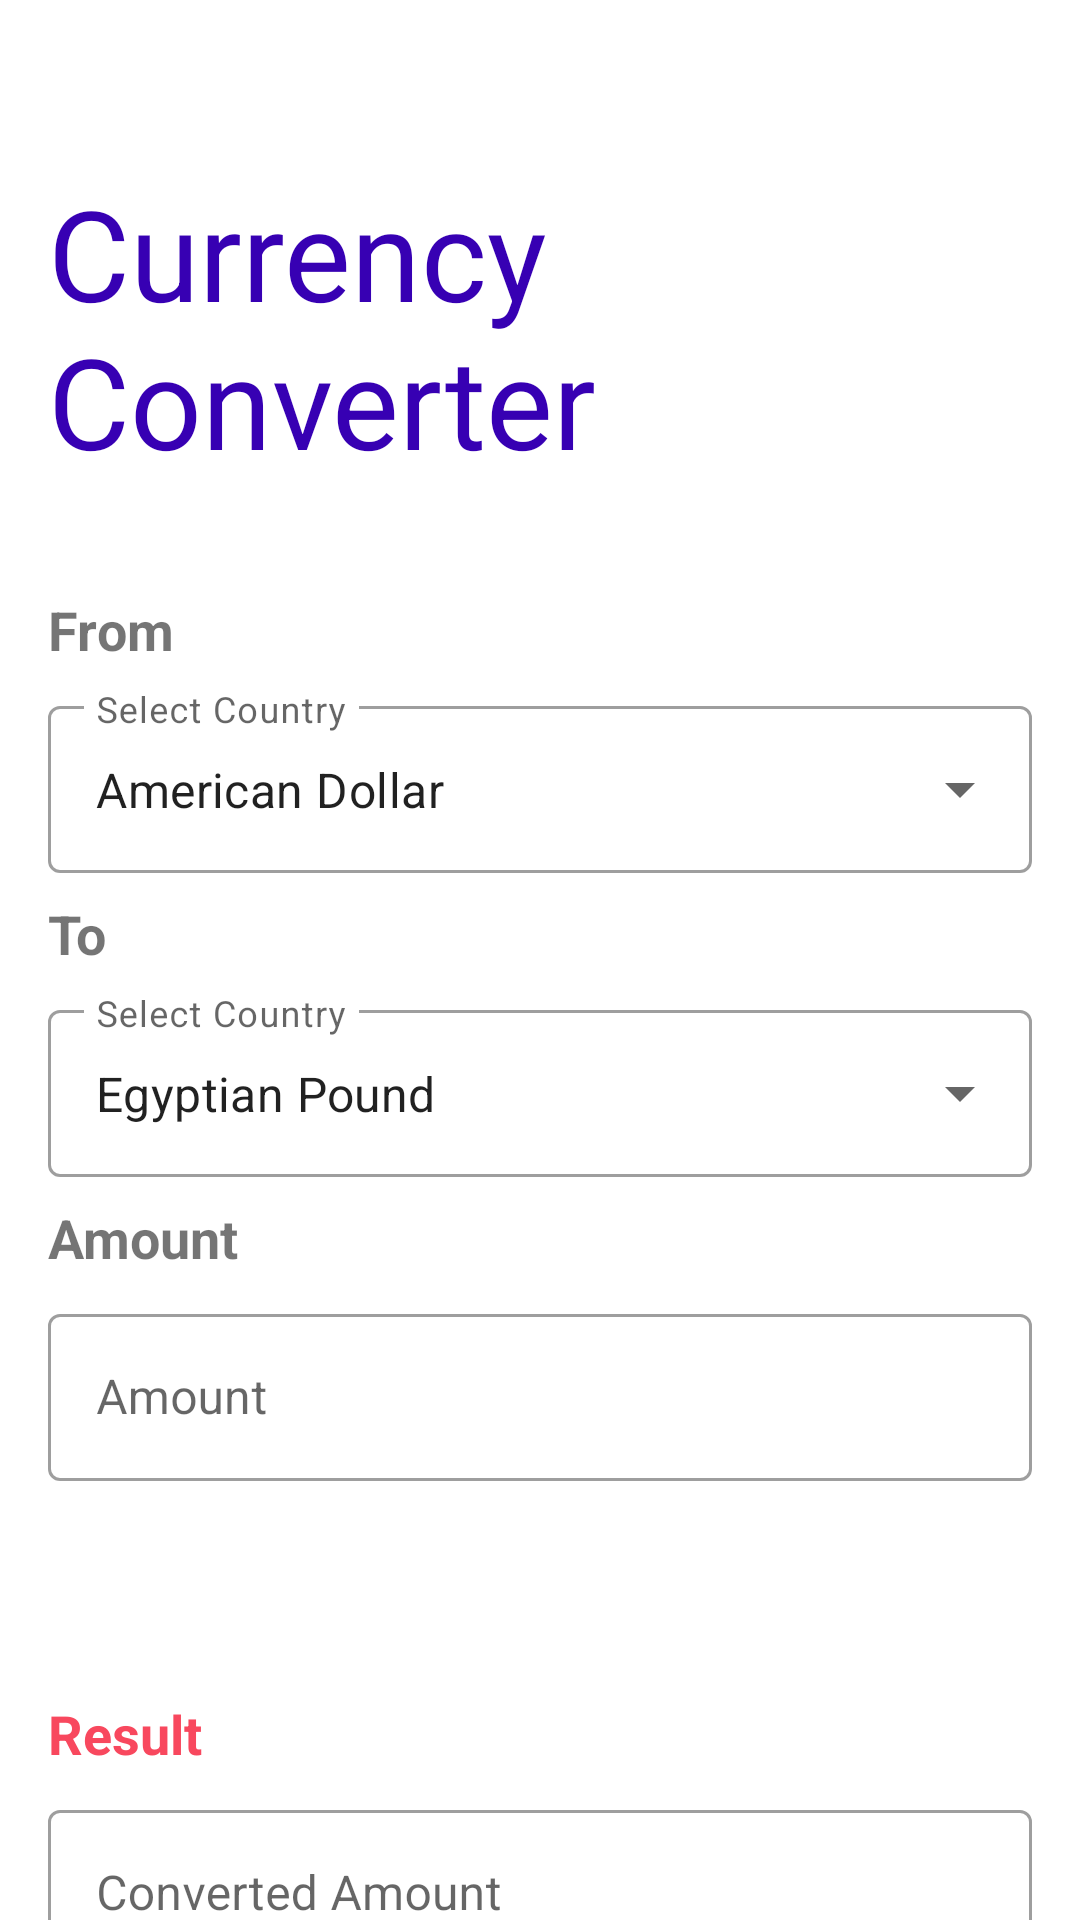

Layout XML and referenced resources for this Android screen:
<!-- AndroidManifest.xml: application theme Theme.CurrencyConverterApp -->
<!-- res/layout/activity_main.xml -->
<?xml version="1.0" encoding="utf-8"?>
<androidx.constraintlayout.widget.ConstraintLayout xmlns:android="http://schemas.android.com/apk/res/android"
    xmlns:app="http://schemas.android.com/apk/res-auto"
    xmlns:tools="http://schemas.android.com/tools"
    android:layout_width="match_parent"
    android:layout_height="match_parent"
    tools:context=".MainActivity">

   <Toolbar
       android:id="@+id/toolbar"
       android:layout_width="match_parent"
       android:layout_height="56dp"
       android:background="@android:color/transparent"
       app:layout_constraintEnd_toEndOf="parent"
       app:layout_constraintStart_toStartOf="parent"
       app:layout_constraintTop_toTopOf="parent" />

   <TextView
       android:id="@+id/textView"
       android:layout_width="0dp"
       android:layout_height="wrap_content"
       android:layout_marginStart="16dp"
       android:text="@string/currency_converter"
       android:textColor="@color/purple_700"
       android:textSize="42sp"
       app:layout_constraintEnd_toStartOf="@+id/guideline2"
       app:layout_constraintStart_toStartOf="parent"
       app:layout_constraintTop_toBottomOf="@+id/toolbar" />

   <androidx.constraintlayout.widget.Guideline
       android:id="@+id/guideline2"
       android:layout_width="wrap_content"
       android:layout_height="wrap_content"
       android:orientation="vertical"
       app:layout_constraintGuide_percent="0.6" />

   <TextView
       android:id="@+id/from_tv"
       android:layout_width="wrap_content"
       android:layout_height="wrap_content"
       android:text="@string/from"
       android:textSize="18sp"
       android:textStyle="bold"
       app:layout_constraintStart_toStartOf="parent"
       app:layout_constraintTop_toBottomOf="@+id/textView"
       android:layout_marginStart="16dp"
       android:layout_marginTop="36dp"/>

   <com.google.android.material.textfield.TextInputLayout
       android:id="@+id/textInputLayout"
       style="@style/Widget.MaterialComponents.TextInputLayout.OutlinedBox.ExposedDropdownMenu"
       android:layout_width="match_parent"
       android:layout_height="wrap_content"
       android:layout_marginStart="16dp"
       android:layout_marginTop="8dp"
       android:layout_marginEnd="16dp"
       android:hint="@string/select_country"
       app:layout_constraintEnd_toEndOf="parent"
       app:layout_constraintStart_toStartOf="parent"
       app:layout_constraintTop_toBottomOf="@id/from_tv">

      <AutoCompleteTextView
          android:id="@+id/From_ac"
          android:layout_width="match_parent"
          android:layout_height="match_parent"
          android:inputType="none"
          android:text="American Dollar" />

   </com.google.android.material.textfield.TextInputLayout>

   <TextView
       android:id="@+id/to_tv"
       android:layout_width="wrap_content"
       android:layout_height="wrap_content"
       android:text="@string/to"
       android:textSize="18sp"
       android:textStyle="bold"
       app:layout_constraintStart_toStartOf="parent"
       app:layout_constraintTop_toBottomOf="@+id/textInputLayout"
       android:layout_marginTop="8dp"
       android:layout_marginStart="16dp"/>

   <com.google.android.material.textfield.TextInputLayout
       android:id="@+id/textInputLayout2"
       style="@style/Widget.MaterialComponents.TextInputLayout.OutlinedBox.ExposedDropdownMenu"
       android:layout_width="match_parent"
       android:layout_height="wrap_content"
       android:layout_marginStart="16dp"
       android:layout_marginTop="8dp"
       android:layout_marginEnd="16dp"
       android:hint="@string/select_country"
       app:layout_constraintEnd_toEndOf="parent"
       app:layout_constraintStart_toStartOf="parent"
       app:layout_constraintTop_toBottomOf="@+id/to_tv">

      <AutoCompleteTextView
          android:id="@+id/to"
          android:layout_width="match_parent"
          android:layout_height="match_parent"
          android:inputType="none"
          android:text="Egyptian Pound" />

   </com.google.android.material.textfield.TextInputLayout>

   <TextView
       android:id="@+id/amount"
       android:layout_width="wrap_content"
       android:layout_height="wrap_content"
       android:text="@string/amount"
       android:textSize="18sp"
       android:textStyle="bold"
       app:layout_constraintStart_toStartOf="parent"
       app:layout_constraintTop_toBottomOf="@+id/textInputLayout2"
       android:layout_marginTop="8sp"
       android:layout_marginStart="16dp"/>

   <com.google.android.material.textfield.TextInputLayout
       android:id="@+id/textInputLayout3"
       style="@style/Widget.MaterialComponents.TextInputLayout.OutlinedBox"
       android:layout_width="match_parent"
       android:layout_height="wrap_content"
       android:layout_marginStart="16dp"
       android:layout_marginTop="8dp"
       android:layout_marginEnd="16dp"
       android:hint="@string/amount"
       app:layout_constraintEnd_toEndOf="parent"
       app:layout_constraintStart_toStartOf="parent"
       app:layout_constraintTop_toBottomOf="@+id/amount">

      <com.google.android.material.textfield.TextInputEditText
          android:id="@+id/editT"
          android:layout_width="match_parent"
          android:layout_height="wrap_content"
          android:inputType="number" />
   </com.google.android.material.textfield.TextInputLayout>

   <Button
       android:id="@+id/convert_button"
       android:layout_width="wrap_content"
       android:layout_height="wrap_content"
       android:layout_marginTop="16dp"
       android:text="@string/convert"
       android:visibility="invisible"
       app:backgroundTint="@color/green"
       app:layout_constraintEnd_toEndOf="parent"
       app:layout_constraintStart_toStartOf="parent"
       app:layout_constraintTop_toBottomOf="@+id/textInputLayout3" />

   <TextView
       android:id="@+id/textView3"
       android:layout_width="wrap_content"
       android:layout_height="wrap_content"
       android:layout_marginStart="16dp"
       android:layout_marginTop="8dp"
       android:textStyle="bold"
       android:textSize="18sp"
       android:text="@string/result"
       android:textColor="@color/red"
       app:layout_constraintStart_toStartOf="parent"
       app:layout_constraintTop_toBottomOf="@+id/convert_button" />

   <com.google.android.material.textfield.TextInputLayout
       android:layout_width="match_parent"
       android:layout_height="wrap_content"
       style="@style/Widget.MaterialComponents.TextInputLayout.OutlinedBox"
       android:hint="@string/converted_amount"
       android:layout_marginStart="16dp"
       android:layout_marginTop="8dp"
       android:layout_marginEnd="16dp"
       app:layout_constraintEnd_toEndOf="parent"
       app:layout_constraintStart_toStartOf="parent"
       app:layout_constraintTop_toBottomOf="@+id/textView3">

      <com.google.android.material.textfield.TextInputEditText
          android:id="@+id/result"
          android:layout_width="match_parent"
          android:layout_height="wrap_content"
          android:enabled="false"/>
   </com.google.android.material.textfield.TextInputLayout>

</androidx.constraintlayout.widget.ConstraintLayout>
<!-- resources referenced by this layout -->
<resources>
  <color name="green">#00C1D4</color>
  <color name="purple_700">#FF3700B3</color>
  <color name="red">#F8485E</color>
  <string name="amount">Amount</string>
  <string name="convert">Convert</string>
  <string name="converted_amount">Converted Amount</string>
  <string name="currency_converter">Currency Converter</string>
  <string name="from">From</string>
  <string name="result">Result</string>
  <string name="select_country">Select Country</string>
  <string name="to">To</string>
  <style name="Theme.CurrencyConverterApp" parent="Theme.MaterialComponents.DayNight.NoActionBar">
          
          <item name="colorPrimary">@color/purple_500</item>
          <item name="colorPrimaryVariant">@color/purple_700</item>
          <item name="colorOnPrimary">@color/white</item>
          
          <item name="colorSecondary">@color/teal_200</item>
          <item name="colorSecondaryVariant">@color/teal_700</item>
          <item name="colorOnSecondary">@color/black</item>
          
          <item name="android:statusBarColor" tools:targetApi="l">?attr/colorPrimaryVariant</item>
          
      </style>
  <color name="purple_500">#FF6200EE</color>
  <color name="white">#FFFFFFFF</color>
  <color name="teal_200">#FF03DAC5</color>
  <color name="teal_700">#FF018786</color>
  <color name="black">#FF000000</color>
</resources>
